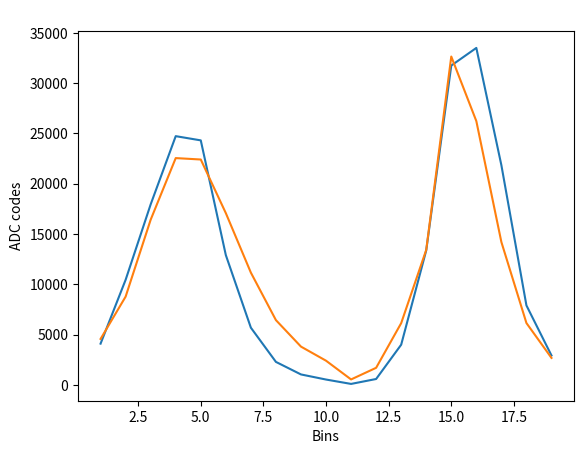

Here is the Python script that generated this plot:
import numpy as np
import matplotlib.pyplot as plt
from scipy import optimize

def showlines(xaxis, lines, xl='Bins', yl='ADC codes', title=' '):
# lines of form: s[1:],c[n,1:]
 #    print np.shape(xaxis), np.shape(lines)
     plt.figure()
     plt.xlabel(xl)
     plt.ylabel(yl)
     plt.title(title)
     nlines = np.shape(lines)[0]
     for n in range(nlines):
        plt.plot(xaxis,lines[n,:])
     plt.show()

      #  S00, alpha, edge, R0, Z0, kn1
  #  y = LOS(  x[3], x[4], E0, Ra, Za, Ea, minor, x[0], x[1], x[2]) * att * areas * areas * eff / 4.0 / np.pi / Len /Len - exper + bs

def LOS( R0, Z0, E0, Ra, Za, Ea, minor, S0, alpha, edge):
    if verbose: print (R0, Z0, E0, Ra, Za, Ea, minor, S0, alpha, edge)
    nrho  = 400                 
    delta = 1.0/nrho
    d2    = delta/2.0
    rh    = np.linspace(0, 1, nrho+1)
    rhin  = np.linspace(d2, 1.0-d2, nrho)
#    Ch    = np.array((           1 ,            2 ,           3 ,            4 ,           5 ,            6 ,            7 ,           8 ,            9 ,           10 ,           11 ,           12 ,           13 ,           14 ,      15 ,           16 ,           17 ,           18 ,           19 ))
    Rc    = np.array((        6.055 ,        6.055 ,       6.055 ,        6.055 ,       6.055 ,        6.055 ,        6.055 ,       6.055 ,        6.055 ,        6.055 ,       3.0215 ,       3.0215 ,       3.0215 ,       3.0215 ,  3.0215 ,       3.0215 ,       3.0215 ,       3.0215 ,        3.0215))
    Zc    = np.array((           0. ,           0. ,          0. ,           0. ,          0. ,           0. ,           0. ,          0. ,           0. ,           0. ,        3.442 ,        3.442 ,        3.442 ,        3.442 ,   3.442 ,        3.442 ,        3.442 ,        3.442 ,         3.442))
    uZ    = np.array((  0.319273584 ,  0.253538472 ,  0.18391704 ,  0.111798472 , 0.037376245 , -0.037376245 , -0.111798472 , -0.18391704 , -0.253538472 , -0.319273584 , -0.976664782 , -0.986666067 , -0.993983916 , -0.998488138 ,      -1 , -0.998488138 , -0.993983916 , -0.986666067 ,  -0.976664782))
    uR    = np.array(( -0.947662587 , -0.967325304 , -0.98294177 ,   -0.9937309 ,-0.999301264 , -0.999301264 ,   -0.9937309 , -0.98294177 , -0.967325304 , -0.947662587 , -0.214769419 ,  -0.16275771 , -0.109526134 , -0.054967607 ,       0 ,  0.054967607 ,  0.109526134 ,   0.16275771 ,   0.214769419))

    vols = np.zeros(nrho)
    Rx   = R0  + rh * (Ra-R0)
    Zx   = Z0  + rh * (Za-Z0)
    Ex   = E0  + rh * (Ea-E0)
#  print Rx
    vols = 2*np.pi*Rx*np.pi*Ex*minor*minor*rh*rh
    segs = np.diff(vols)

 #   print vols, segs, s2
    lens = np.zeros((19,nrho))
    for i in range(19):
   #     print
        delR = Rc[i] - Rx
        delZ = Zc[i] - Zx   
        a    = uR[i]*uR[i] + uZ[i]*uZ[i]/Ex/Ex
        b    = 2.0*(uR[i]*delR+uZ[i]*delZ/Ex/Ex)
        c    = delR*delR + delZ*delZ/Ex/Ex -minor*minor*rh*rh
        rt   = b*b-4*a*c
        ind  = np.where(rt>0)
        lamb = 2.0*np.sqrt(rt[ind])/a[ind]
        L    = nrho - len(ind[0]) + 1
        lens[i,L:] = np.diff(lamb)

    #    print i,L,lamb,np.diff(lamb),lamb[L-1]
    #    print i, lens[i,33:] 
 #   print S0,edge,rhin,alpha
 #   print (1-rhin*rhin)**alpha
    emiss = S0*((1-edge)*((1-rhin*rhin)**alpha) + edge)*1e15
    em    = emiss*segs
    stot  = em.sum()

    if verbose: print ('Total yield =', stot) 
    LI    = np.dot( lens, emiss)
 #   print LI
    return LI #, stot

def hurl(x):
      #  S00, alpha, edge, R0, Z0, edge
    y = LOS(x[3], x[4], E0, Ra, Za, Ea, minor, x[0], x[1], x[2]) * att * areas * areas * eff / 4.0 / np.pi / Len /Len - exper + bs
 #   print x,y,bs
    return y

# KN3 Geometry
Len   = np.array((  1.615991444 ,  1.581272864 , 1.552087292 ,  1.532928955 , 1.522378565 ,  1.521778565 ,  1.533228955 , 1.553687292 ,  1.581572864 ,  1.617691444 ,  1.518333124 ,  1.515424142 ,  1.511876256 ,  1.510795114 ,  1.5093 ,  1.510695237 ,  1.514264589 ,  1.514830584 ,   1.518823781))
radii = np.array((        1.050 ,        1.050 ,       1.050 ,        1.050 ,       1.050 ,        1.050 ,        1.050 ,       1.050 ,        1.050 ,        1.050 ,        0.500 ,        0.600 ,        0.750 ,         0.85 ,   1.050 ,        1.050 ,        1.050 ,        1.050 ,         1.050))/100.0 
areas = np.pi * radii * radii 
exper = np.array((4096,10446,17951,24735,24315,12904,5682,2280,1033,526,90,580,3990,13372,31759,33511,21845,7898,2920))
bscat = np.array((1e-13,1e-13,1e-13,1e-13,1e-13,1e-13,1e-13,1e-13,1e-13,1e-13,1e-13,1e-13,1e-13,1e-13,1e-13,1e-13,1e-13,1e-13,1e-13))

# Flux surfaces

R0    = 3.
Z0    = 0.3
E0    = 1.1
Ra    = 2.9
Za    = 0.1
Ea    = 1.7
minor = 1

# Camera related stuff

dt    = 0.5
eff   = 0.0157
att   = 0.92
kn1   = 9.92E15 * dt


# Emissivity profile

alpha = 5.005
edge  = 0.05
S00   = 0.3

bs =  10000*kn1*bscat*areas/3
verbose = False
 
x = np.array((S00, alpha, edge, R0, Z0 ))
fitted = optimize.least_squares(hurl, x)
print ('Fitted coeff:',fitted['x'])
verbose = True
ccc = hurl(fitted['x'])
LI  = ccc + exper + bs
print ('KN1: ', kn1)
# print 'Fitted yield:', yld 
lines = np.zeros((2,19))
lines[0,:] = exper
lines[1,:] = LI
xv = np.linspace(1,19,19)
showlines(xv, lines)    